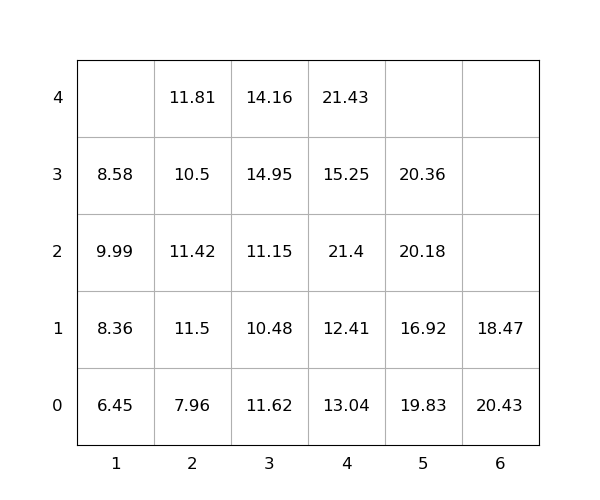

Values plotted in this chart, from the file beside it:
idx, loc_x, loc_y, loc_z, weight, seq, emerg, reloc, size(ft)
1, 4, 0, 0, 13.04, 1, 0, 1, 20
2, 3, 0, 0, 11.62, 2, 0, 1.0, 20
3, 4, 0, 1, 12.41, 3, 0, 1, 20
4, 4, 0, 2, 21.4, 4, 0, 1, 20
5, 3, 0, 1, 10.48, 5, 0, 1.0, 20
6, 2, 0, 0, 7.96, 6, 0, 0, 20
7, 5, 0, 0, 19.83, 7, 0, 1.0, 20
8, 2, 0, 1, 11.5, 8, 0, 1.0, 20
9, 3, 0, 2, 11.15, 9, 0, 1.0, 20
10, 1, 0, 0, 6.45, 10, 0, 1.0, 20
11, 3, 0, 3, 14.95, 11, 0, 1.0, 20
12, 2, 0, 2, 11.42, 12, 0, 1.0, 20
13, 3, 0, 4, 14.16, 13, 0, 1.0, 20
14, 4, 0, 3, 15.25, 14, 0, 1, 20
15, 2, 0, 3, 10.5, 15, 0, 1.0, 20
16, 4, 0, 4, 21.43, 16, 0, 1, 20
17, 1, 0, 1, 8.36, 17, 0, 1.0, 20
18, 2, 0, 4, 11.81, 18, 0, 1.0, 20
19, 6, 0, 0, 20.43, 19, 0, 1.0, 20
20, 5, 0, 1, 16.92, 20, 0, 1.0, 20
21, 5, 0, 2, 20.18, 21, 0, 1.0, 20
22, 1, 0, 2, 9.99, 22, 0, 1.0, 20
23, 1, 0, 3, 8.58, 23, 0, 1.0, 20
24, 5, 0, 3, 20.36, 24, 0, 1.0, 20
25, 6, 0, 1, 18.47, 25, 0, 1.0, 20
